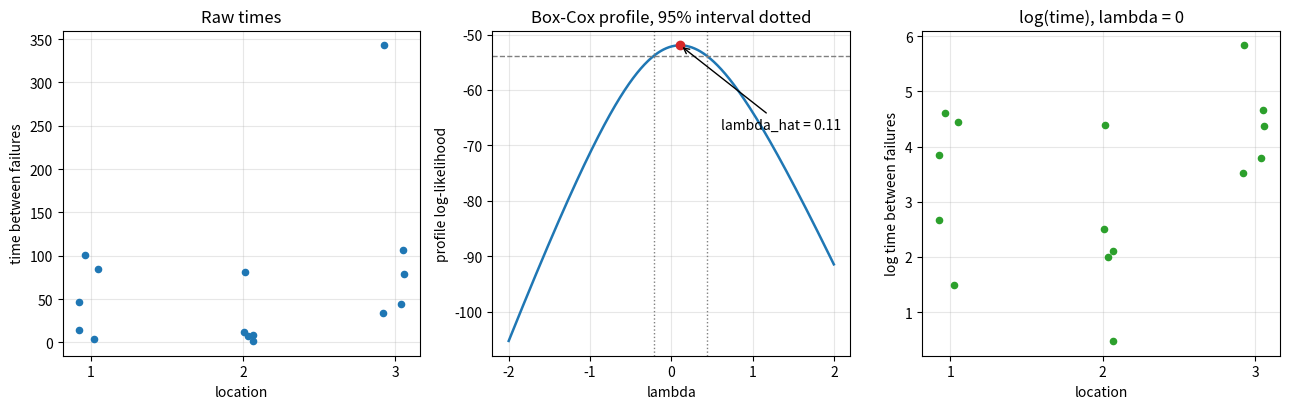

Source code (Python):
"""Box-Cox transformation for the time between computer failures at three locations."""

import numpy as np
import matplotlib.pyplot as plt
from scipy import stats

y = np.array([4.41, 100.65, 14.45, 47.13, 85.21,
              8.24, 81.16, 7.35, 12.29, 1.61,
              106.19, 33.83, 78.88, 342.81, 44.33])
g = np.repeat([1, 2, 3], 5)
n = len(y)


def boxcox(v, lam):
    return np.log(v) if abs(lam) < 1e-12 else (v**lam - 1) / lam


def profile_loglik(lam):
    z = boxcox(y, lam)
    sse = sum(((z[g == k] - z[g == k].mean()) ** 2).sum() for k in (1, 2, 3))
    return -n / 2 * np.log(sse / n) + (lam - 1) * np.log(y).sum()


lams = np.linspace(-2, 2, 801)
ll = np.array([profile_loglik(l) for l in lams])
best = lams[np.argmax(ll)]
cut = ll.max() - stats.chi2.ppf(0.95, 1) / 2
inside = lams[ll >= cut]

rng = np.random.default_rng(0)
jitter = rng.uniform(-0.08, 0.08, n)
fig, axes = plt.subplots(1, 3, figsize=(13, 4.2))
ax = axes[0]
ax.scatter(g + jitter, y, s=20, color="C0", zorder=3)
ax.set_title("Raw times")
ax.set_ylabel("time between failures")

ax = axes[1]
ax.plot(lams, ll, color="C0", lw=1.8)
ax.axhline(cut, color="gray", ls="--", lw=1)
ax.axvline(inside.min(), color="gray", ls=":", lw=1)
ax.axvline(inside.max(), color="gray", ls=":", lw=1)
ax.plot(best, ll.max(), "o", color="C3")
ax.annotate(f"lambda_hat = {best:.2f}", (best, ll.max()), xytext=(best + 0.5, ll.max() - 15),
            arrowprops=dict(arrowstyle="->"))
ax.set_xlabel("lambda")
ax.set_ylabel("profile log-likelihood")
ax.set_title("Box-Cox profile, 95% interval dotted")
ax.grid(alpha=0.3)

ax = axes[2]
ax.scatter(g + jitter, np.log(y), s=20, color="C2", zorder=3)
ax.set_title("log(time), lambda = 0")
ax.set_ylabel("log time between failures")
for ax in (axes[0], axes[2]):
    ax.set_xticks([1, 2, 3])
    ax.set_xlabel("location")
    ax.grid(alpha=0.3)
fig.tight_layout()
